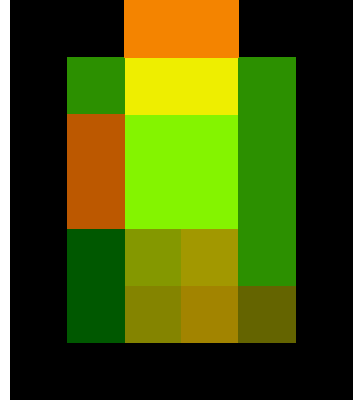

The data file committed next to this chart (first rows):
0000, 0000, 5090, 5090, 0000, 0000
0000, 3040, 7575, 7575, 3040, 0000
0000, 7060, 9050, 9050, 3040, 0000
0000, 7060, 9050, 9050, 3040, 0000
0000, 0060, 9092, 9392, 3040, 0000
0000, 0060, 9090, 9390, 1010, 0000
0000, 0000, 0000, 0000, 0000, 0000
